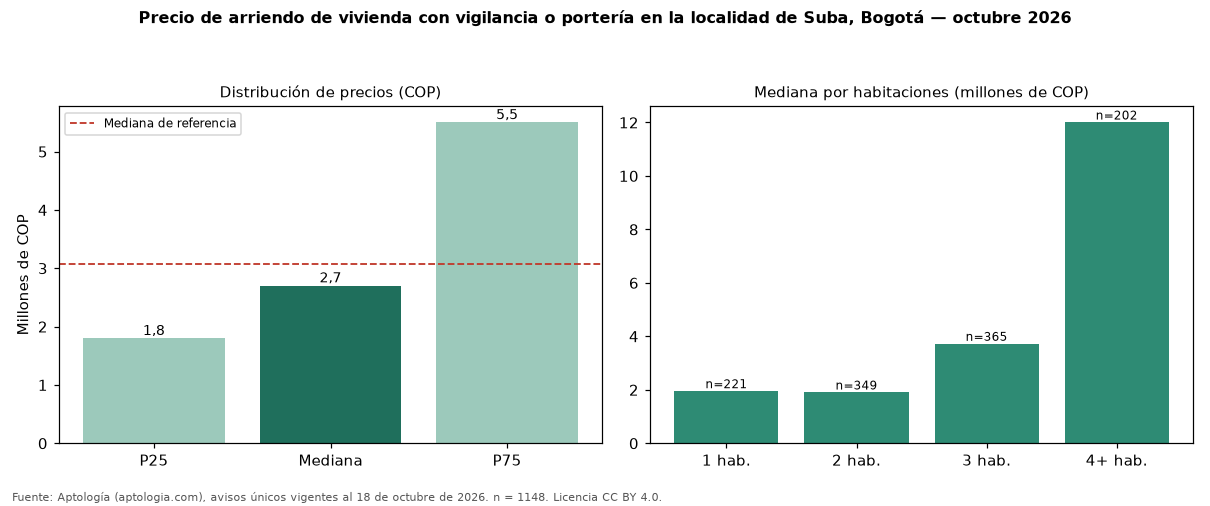

Source data for this figure (header and first rows):
seccion, metrica, valor_cop, n
precio, p25, 1800000, 1148
precio, mediana, 2703500, 1148
precio, p75, 5500000, 1148
cop_por_m2, p25, 32500, 1148
cop_por_m2, mediana, 40000, 1148
cop_por_m2, p75, 49470, 1148
area, area_mediana_m2, 65.0, 1148
habitaciones, 1, 1950000, 221
habitaciones, 2, 1900000, 349
habitaciones, 3, 3721009, 365
habitaciones, 4+, 12000000, 202
administracion, mediana, 500000, 498
estrato, moda, 4, 
parqueadero, porcentaje_con_parqueadero, 71.7, 1148
referencia, mediana_referencia, 3079400, 2387
referencia, mediana_cop_por_m2_referencia, 37500, 2387
comparacion, mediana_grupo_opuesto, 4200000, 1062
